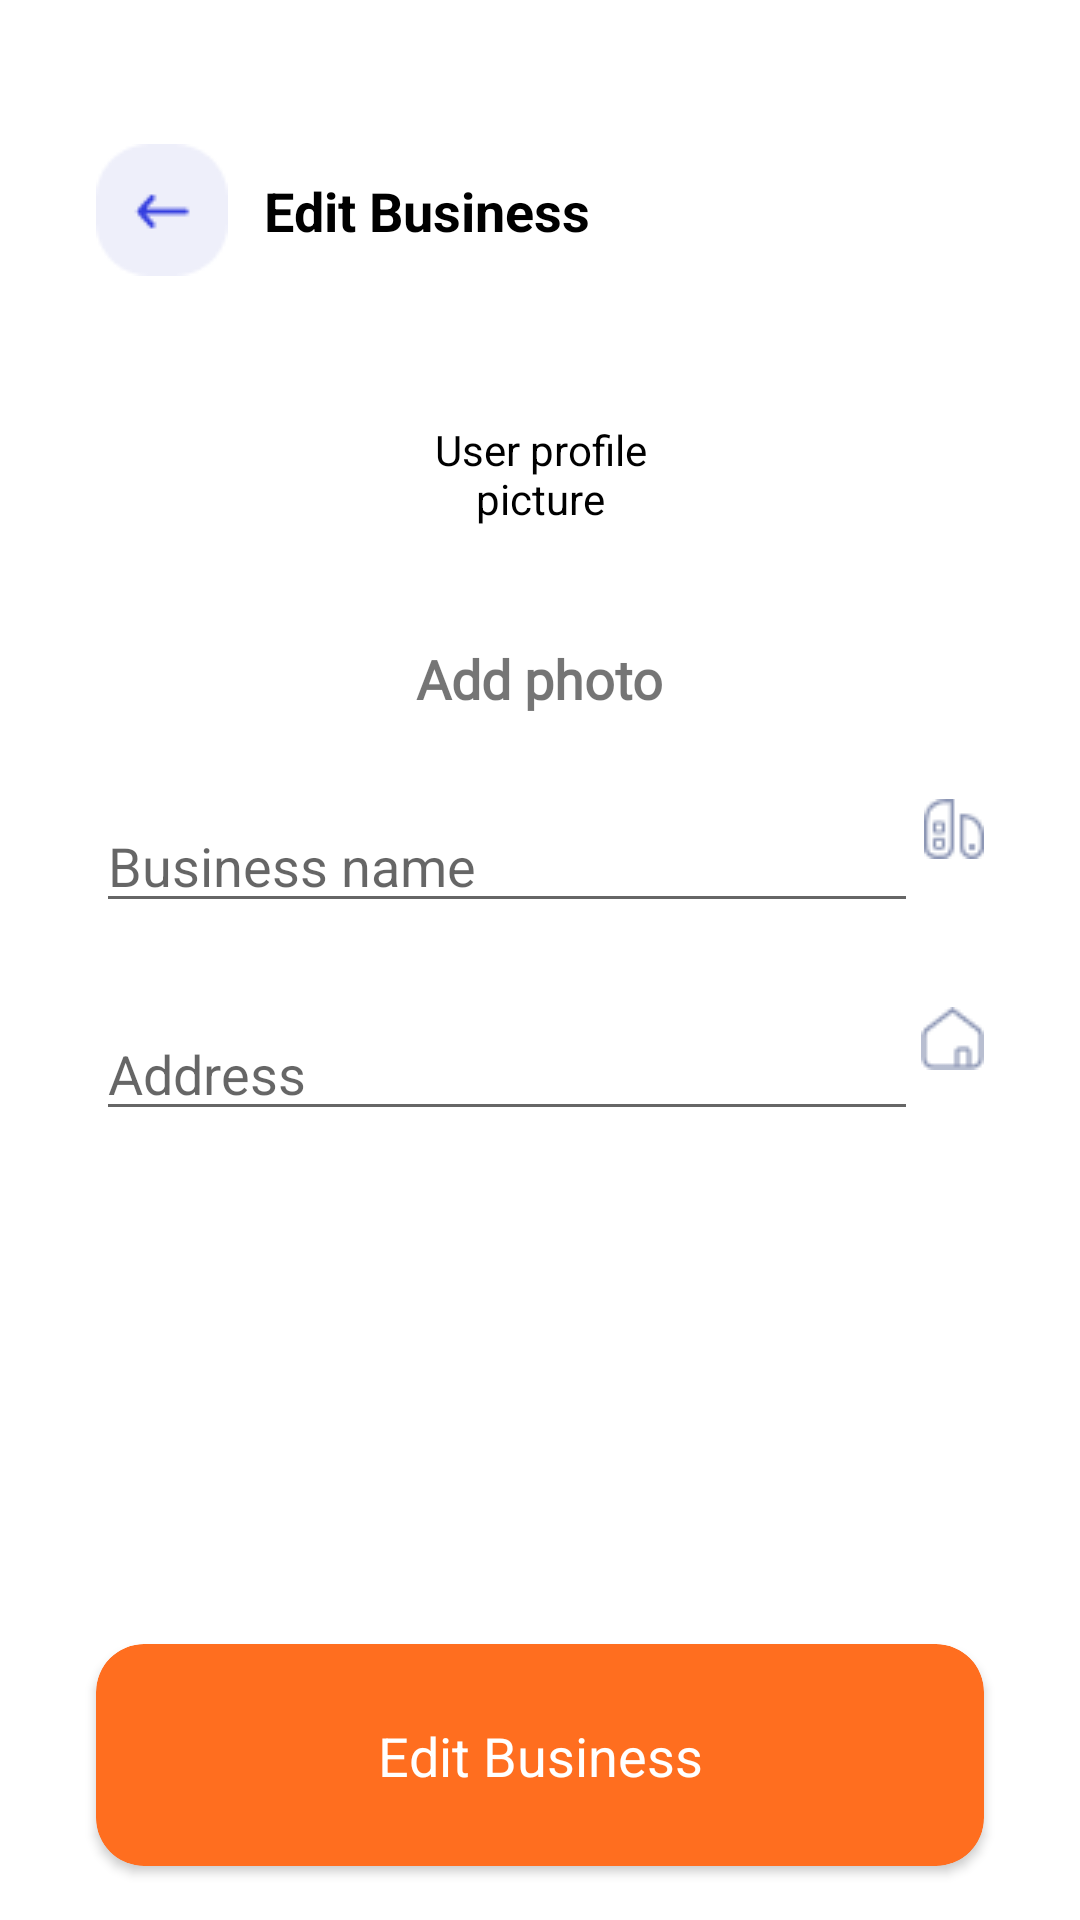

Reconstruct the res/layout file that produces this screen, plus the resources it refers to.
<!-- AndroidManifest.xml: application theme Theme.Usahaq_Skripsi -->
<!-- res/layout/activity_edit_business.xml -->
<?xml version="1.0" encoding="utf-8"?>
<androidx.constraintlayout.widget.ConstraintLayout xmlns:android="http://schemas.android.com/apk/res/android"
    xmlns:app="http://schemas.android.com/apk/res-auto"
    xmlns:tools="http://schemas.android.com/tools"
    android:layout_width="match_parent"
    android:layout_height="match_parent"
    tools:context=".ui.edit.EditBusinessActivity">

    <ImageButton
        android:id="@+id/btn_back"
        android:layout_width="44dp"
        android:layout_height="44dp"
        android:layout_marginStart="32dp"
        android:layout_marginTop="48dp"
        android:backgroundTint="@color/white"
        android:contentDescription="@string/logo"
        android:src="@drawable/back"
        app:layout_constraintStart_toStartOf="parent"
        app:layout_constraintTop_toTopOf="parent" />

    <TextView
        android:layout_width="wrap_content"
        android:layout_height="wrap_content"
        android:layout_marginStart="12dp"
        android:layout_marginTop="58dp"
        android:text="@string/edit_business"
        android:textColor="@color/black"
        android:textSize="18sp"
        android:textStyle="bold"
        app:layout_constraintStart_toEndOf="@id/btn_back"
        app:layout_constraintTop_toTopOf="parent" />

    <de.hdodenhof.circleimageview.CircleImageView
        android:id="@+id/profile_business"
        android:layout_width="84dp"
        android:layout_height="84dp"
        android:layout_marginTop="24dp"
        android:backgroundTint="@color/white"
        android:scaleType="centerCrop"
        android:contentDescription="@string/user_profile_picture"
        android:src="@drawable/user_profile"
        app:layout_constraintEnd_toEndOf="parent"
        app:layout_constraintStart_toStartOf="parent"
        app:layout_constraintTop_toBottomOf="@id/btn_back" />

    <TextView
        android:id="@+id/tv_addPhoto"
        android:layout_width="wrap_content"
        android:layout_height="wrap_content"
        android:layout_marginTop="14dp"
        android:clickable="true"
        android:focusable="true"
        android:fontFamily="@font/rubik_light"
        android:text="@string/add_photo"
        android:textSize="18sp"
        android:textStyle="bold"
        app:layout_constraintEnd_toEndOf="parent"
        app:layout_constraintStart_toStartOf="parent"
        app:layout_constraintTop_toBottomOf="@id/profile_business" />

    <EditText
        android:id="@+id/et_business"
        android:layout_width="match_parent"
        android:layout_height="wrap_content"
        android:layout_marginStart="32dp"
        android:layout_marginEnd="54dp"
        android:layout_marginTop="28dp"
        android:hint="@string/business_name"
        android:inputType="text"
        app:layout_constraintTop_toBottomOf="@id/tv_addPhoto" />

    <ImageView
        android:layout_width="wrap_content"
        android:layout_height="wrap_content"
        android:layout_marginEnd="32dp"
        android:contentDescription="@string/username_image"
        android:src="@drawable/company"
        app:layout_constraintEnd_toEndOf="parent"
        app:layout_constraintTop_toTopOf="@id/et_business" />

    <EditText
        android:id="@+id/et_address"
        android:layout_width="match_parent"
        android:layout_height="wrap_content"
        android:layout_marginEnd="54dp"
        android:layout_marginStart="32dp"
        android:layout_marginTop="28dp"
        android:hint="@string/address"
        app:layout_constraintTop_toBottomOf="@id/et_business" />

    <ImageView
        android:layout_width="wrap_content"
        android:layout_height="wrap_content"
        android:layout_marginEnd="32dp"
        android:contentDescription="@string/date_image"
        android:src="@drawable/address"
        app:layout_constraintEnd_toEndOf="parent"
        app:layout_constraintTop_toTopOf="@id/et_address" />

    <androidx.cardview.widget.CardView
        android:id="@+id/btn_editBusiness"
        android:layout_width="match_parent"
        android:layout_height="74dp"
        android:layout_marginHorizontal="32dp"
        android:layout_marginBottom="18dp"
        app:layout_constraintBottom_toBottomOf="parent"
        app:cardCornerRadius="16dp"
        android:backgroundTint="@color/light_orange">


        <androidx.constraintlayout.widget.ConstraintLayout
            android:layout_width="match_parent"
            android:layout_height="match_parent">

            <TextView
                android:layout_width="match_parent"
                android:layout_height="wrap_content"
                android:text="@string/edit_business"
                android:textAlignment="center"
                android:textColor="@color/white"
                android:textSize="18dp"
                app:layout_constraintTop_toTopOf="parent"
                app:layout_constraintBottom_toBottomOf="parent"/>

        </androidx.constraintlayout.widget.ConstraintLayout>


    </androidx.cardview.widget.CardView>

</androidx.constraintlayout.widget.ConstraintLayout>
<!-- resources referenced by this layout -->
<resources>
  <color name="black">#FF000000</color>
  <color name="light_orange">#FF6E1F</color>
  <color name="white">#FFFFFFFF</color>
  <!-- drawable address: png bitmap (drawable, 586 bytes) -->
  <!-- drawable back: png bitmap (drawable, 930 bytes) -->
  <!-- drawable company: png bitmap (drawable, 650 bytes) -->
  <!-- drawable user_profile: png bitmap (drawable, 2521 bytes) -->
  <string name="add_photo">Add photo</string>
  <string name="address">Address</string>
  <string name="business_name">Business name</string>
  <string name="date_image">date image</string>
  <string name="edit_business">Edit Business</string>
  <string name="logo">logo</string>
  <string name="user_profile_picture">User profile picture</string>
  <string name="username_image">username_image</string>
  <style name="Theme.Usahaq_Skripsi" parent="Theme.MaterialComponents.DayNight.NoActionBar">
          
          <item name="colorPrimary">@color/purple_500</item>
          <item name="colorPrimaryVariant">@color/purple_700</item>
          <item name="colorOnPrimary">@color/white</item>
          
          <item name="colorSecondary">@color/teal_200</item>
          <item name="colorSecondaryVariant">@color/teal_700</item>
          <item name="colorOnSecondary">@color/black</item>
          
          <item name="android:statusBarColor" tools:targetApi="l">?attr/colorPrimaryVariant</item>
          
      </style>
  <color name="purple_500">#FF6200EE</color>
  <color name="purple_700">#FF3700B3</color>
  <color name="teal_200">#FF03DAC5</color>
  <color name="teal_700">#FF018786</color>
</resources>
